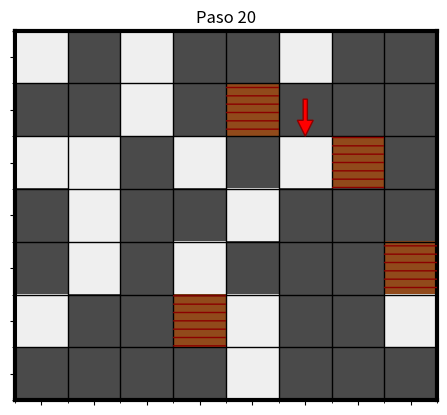

Python code for this plot:
import numpy as np
import matplotlib.pyplot as plt
import matplotlib.patches as patches
import os
carpeta_frames = "frames"
os.makedirs(carpeta_frames, exist_ok=True)

# ===== CONFIGURACIÓN INICIAL DEL AMBIENTE =====
N, M = 7, 8
ambiente = np.random.choice([0, 1, -1], size=(N, M), p=[0.4, 0.5, 0.1])

f = np.random.randint(0, N)
c = np.random.randint(0, M)

# Evitar iniciar en pared
while ambiente[f, c] == -1:
    f = np.random.randint(0, N)
    c = np.random.randint(0, M)

agent_pos = [f, c]
orientacion = 1
max_pasos = 100

# ===== FUNCIONES AUXILIARES====
def obtener_orientacion_str(o):
    return {0: "Arriba", 1: "Derecha", 2: "Abajo", 3: "Izquierda"}[o]

def camara1(v):
    return "OSCURO" if v else "NO OSCURO"

def camara2(v1, v2, v3):
    mapa = {1: "OSCURO", 0: "NO OSCURO", -1: "PARED"}
    return {'Celda Izq.': mapa[v1], 'Celda Cent.': mapa[v2], 'Celda Der.': mapa[v3]}

def get_valor_seguro(mat, i, j):
    if 0 <= i < mat.shape[0] and 0 <= j < mat.shape[1]:
        return mat[i, j]
    return -1

def posicion_celdas_delanteras(amb, o, pos):
    i, j = pos
    if o == 0:
        return get_valor_seguro(amb,i-1,j-1), get_valor_seguro(amb,i-1,j), get_valor_seguro(amb,i-1,j+1)
    elif o == 1:
        return get_valor_seguro(amb,i-1,j+1), get_valor_seguro(amb,i,j+1), get_valor_seguro(amb,i+1,j+1)
    elif o == 2:
        return get_valor_seguro(amb,i+1,j+1), get_valor_seguro(amb,i+1,j), get_valor_seguro(amb,i+1,j-1)
    else:
        return get_valor_seguro(amb,i+1,j-1), get_valor_seguro(amb,i,j-1), get_valor_seguro(amb,i-1,j-1)

def decidir_accion(estados, pasos):
    izq = estados['Celda Izq.']
    cen = estados['Celda Cent.']
    der = estados['Celda Der.']
    if cen == "PARED":
        return "ROTAR_-90"
    if cen == "OSCURO":
        return "AVANZAR"
    if der == "OSCURO" and cen == "NO OSCURO":
        return "AVANZAR,-90"
    if izq == "OSCURO" and cen == "NO OSCURO":
        return "AVANZAR,+90"
    if der == "PARED" and cen == "NO OSCURO":
        return "ROTAR_-90"
    if izq == "PARED" and cen == "NO OSCURO":
        return "ROTAR_-90"
    if izq == "NO OSCURO" and cen == "NO OSCURO" and der == "NO OSCURO":
            return "ROTAR_-90"
    # Búsqueda
    if pasos % 4 == 0:
        return "ROTAR_+90"
    elif pasos % 4 == 1:
        return "AVANZAR"
    elif pasos % 4 == 2:
        return "ROTAR_-90"
    else:
        return "ROTAR_-90"

def rotar(o, acc):
    if acc == "ROTAR_-90":
        return (o + 1) % 4
    elif acc == "ROTAR_+90":
        return (o - 1) % 4
    return o

def avanzar_central(f, c, o):
    if o == 0: return f-1, c
    if o == 1: return f, c+1
    if o == 2: return f+1, c
    if o == 3: return f, c-1

def es_valido(nf, nc):
    return 0 <= nf < N and 0 <= nc < M and ambiente[nf, nc] != -1

def describir(v):
    return {1:"oscuro",0:"blanco",-1:"pared"}.get(v,"?")

# ===== INTERFAZ GRAFICA =====
plt.ion()
fig, ax = plt.subplots()

def dibujar(paso):
    ax.clear()
    img = np.zeros((N, M, 3))

    for i in range(N):
        for j in range(M):
            if ambiente[i,j] == 1:
                img[i,j] = [0.3,0.3,0.3]
            elif ambiente[i,j] == -1:
                img[i,j] = [0.6,0.3,0.1]
            else:
                img[i,j] = [1,1,1]

    ax.imshow(img)

    # Dibujar agente como flecha
    direcciones = {
        0: (0, -0.4),  # arriba
        1: (0.4, 0),  # derecha
        2: (0, 0.4),  # abajo
        3: (-0.4, 0)  # izquierda
    }
    dx, dy = direcciones[orientacion]

    ax.arrow(
        agent_pos[1] - dx / 2,
        agent_pos[0] - dy / 2,
        dx, dy,
        head_width=0.3,
        head_length=0.3,
        width=0.08,
        fc='red',
        ec='darkred',
        zorder=5
    )

    # Sombra
    for r in range(N):
        for c in range(M):
            sombra = patches.Rectangle(
                (c - 0.45, r - 0.45), 1, 1,
                facecolor=[0.2, 0.2, 0.2],  # sombra (gris oscuro suave),
                alpha=0.08,
                linewidth=0,
                zorder=1
            )
            ax.add_patch(sombra)

    # Hatch en paredes
    for r in range(N):
        for c in range(M):
            if ambiente[r, c] == -1:
                rect = patches.Rectangle(
                    (c - 0.5, r - 0.5), 1, 1,
                    hatch='--',
                    fill=False,
                    edgecolor='darkred',
                    linewidth=0,
                    zorder=3
                )
                ax.add_patch(rect)

    # Estética de la cuadrícula
    ax.set_title(f"Paso {paso + 1}")
    # Límites del eje
    ax.set_xlim(-0.5, M - 0.5)
    ax.set_ylim(N - 0.5, -0.5)

    # Ticks mayores (ocultos)
    ax.set_xticks(np.arange(0, M, 1))
    ax.set_yticks(np.arange(0, N, 1))
    ax.set_xticklabels([])
    ax.set_yticklabels([])

    # Ticks menores (para la grilla)
    ax.set_xticks(np.arange(-0.5, M, 1), minor=True)
    ax.set_yticks(np.arange(-0.5, N, 1), minor=True)

    # Cuadrícula
    ax.grid(which='minor', color='black', linestyle='-', linewidth=1)

    # Bordes negros gruesos
    for spine in ax.spines.values():
        spine.set_visible(True)  # importante
        spine.set_edgecolor('black')  # negro
        spine.set_linewidth(3)  # grosor

    plt.draw()
    plt.pause(0.7)

    # GUARDAR IMAGEN
    nombre_archivo = os.path.join(carpeta_frames, f"frame_paso_{paso + 1:03d}.png")
    plt.savefig(nombre_archivo)

# ===== LOOP =====
pasos_sin_linea = 0
estados_visitados = {}  # {(f, c, orientacion, pasos_sin_linea % 4): paso}
bucle_info = None

for paso in range(max_pasos):
    f, c = agent_pos
    estado_actual = camara1(ambiente[f,c] == 1)
    v_izq, v_cen, v_der = posicion_celdas_delanteras(ambiente, orientacion, agent_pos)
    estados = camara2(v_izq, v_cen, v_der)
    hay_linea = any(v=="OSCURO" for v in estados.values())
    pasos_sin_linea = 0 if hay_linea else pasos_sin_linea + 1

    # Detección de bucle infinito: estado interno repetido => decisión repetida (entorno estático)
    clave_estado = (f, c, orientacion, pasos_sin_linea % 4)
    if clave_estado in estados_visitados and bucle_info is None:
        inicio = estados_visitados[clave_estado]
        largo_ciclo = paso - inicio
        bucle_info = {
            "iter_hasta_bucle": inicio + 1,
            "largo_ciclo": largo_ciclo,
            "complejidad_total": paso + 1,
        }
        print(f"\n>>> BUCLE detectado en paso {paso+1}")
        print(f"    Primera visita del estado: paso {inicio+1}")
        print(f"    Iteraciones hasta entrar al bucle: {inicio+1}")
        print(f"    Largo del ciclo: {largo_ciclo}")
        print(f"    Complejidad total: {inicio+1} + {largo_ciclo} (bucle)")
        break
    estados_visitados[clave_estado] = paso

    accion = decidir_accion(estados, pasos_sin_linea)
    dibujar(paso)
    print(f"\nPaso {paso+1}")
    print(f"Pos: [{agent_pos[0] + 1}, {agent_pos[1] + 1}] | {obtener_orientacion_str(orientacion)}")
    print(f"Celda actual (CAM1): {estado_actual}")
    print(f"Celdas delanteras (CAM2):")
    print(f"Izq:{describir(v_izq)} Cen:{describir(v_cen)} Der:{describir(v_der)}")
    print(f"Contacto: {'Si' if v_cen == -1 else 'No'}")
    print(f"Acción: {accion}")

    # ===== EJECUCIÓN =====
    for acc in accion.split(","):

        if acc == "AVANZAR":
            nf, nc = avanzar_central(agent_pos[0], agent_pos[1], orientacion)

            if es_valido(nf, nc):
                agent_pos = [nf, nc]
            else:
                break
        elif acc == "+90":
            orientacion = rotar(orientacion, "ROTAR_+90")
        elif acc == "-90":
            orientacion = rotar(orientacion, "ROTAR_-90")
        elif acc in ["ROTAR_+90", "ROTAR_-90"]:
            orientacion = rotar(orientacion, acc)

print("\nSimulación terminada")
if bucle_info is not None:
    print(f"Iteraciones hasta entrar al bucle: {bucle_info['iter_hasta_bucle']}")
    print(f"Largo del ciclo: {bucle_info['largo_ciclo']}")
    print(f"Complejidad total: {bucle_info['iter_hasta_bucle']} + {bucle_info['largo_ciclo']} (bucle)")
else:
    print(f"No se detectó bucle en {max_pasos} pasos.")
plt.ioff()
plt.show()
